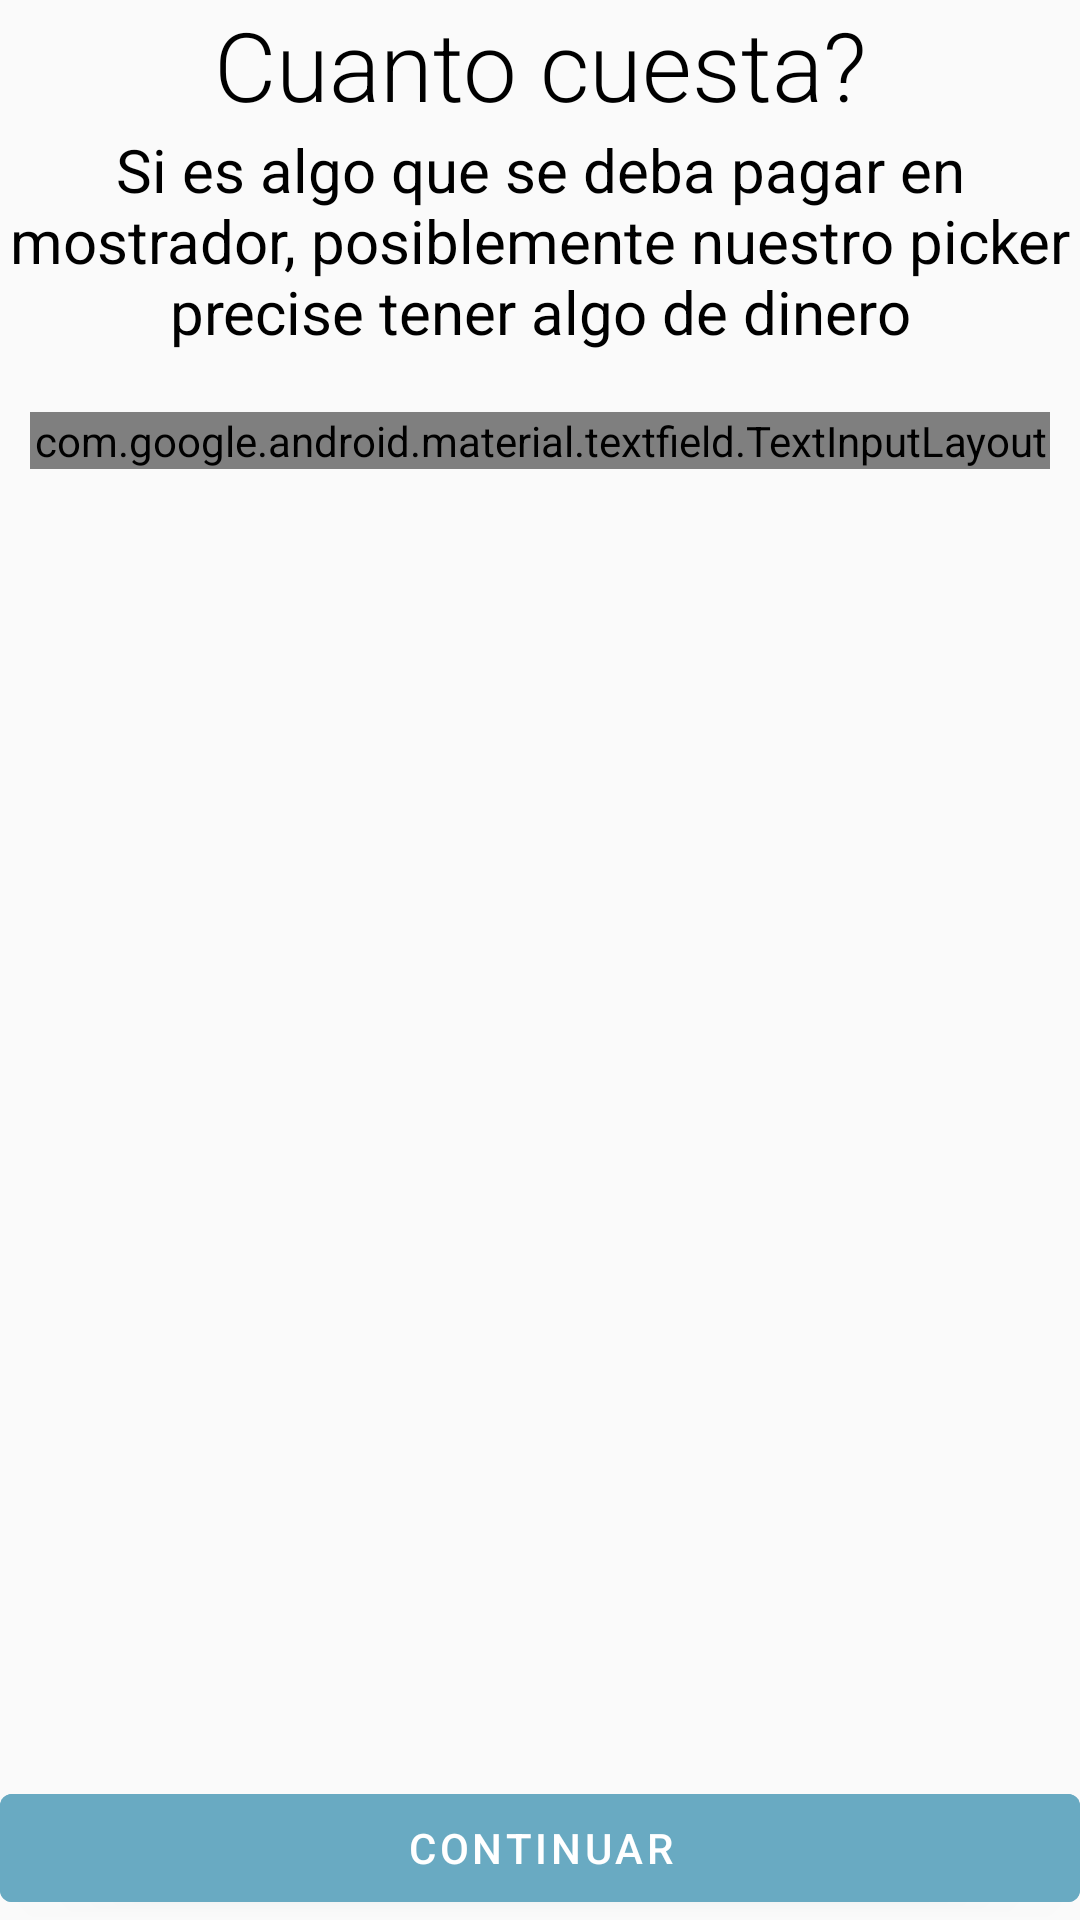

The Android layout XML behind this screen, and the referenced resources:
<!-- AndroidManifest.xml: application theme AppTheme -->
<!-- res/layout/fragment_order_price.xml -->
<?xml version="1.0" encoding="utf-8"?>
<androidx.constraintlayout.widget.ConstraintLayout xmlns:android="http://schemas.android.com/apk/res/android"
    xmlns:app="http://schemas.android.com/apk/res-auto"
    android:orientation="vertical"
    android:layout_width="match_parent"
    android:layout_margin="16dp"
    android:layout_height="match_parent">

    <TextView
        android:id="@+id/order_title"
        android:gravity="center"
        android:text="Cuanto cuesta?"
        style="@style/BaseTitle"
        app:layout_constraintLeft_toLeftOf="parent"
        app:layout_constraintRight_toRightOf="parent"
        app:layout_constraintTop_toTopOf="parent"
        android:layout_width="wrap_content"
        android:layout_height="wrap_content">
    </TextView>

    <TextView
        android:id="@+id/order_subtitle"
        android:gravity="center"
        android:text="Si es algo que se deba pagar en mostrador, posiblemente nuestro picker precise tener algo de dinero"
        app:layout_constraintTop_toBottomOf="@+id/order_title"
        style="@style/BaseSubTitle"
        app:layout_constraintLeft_toLeftOf="parent"
        app:layout_constraintRight_toRightOf="parent"
        android:layout_width="wrap_content"
        android:layout_height="wrap_content">
    </TextView>

    <com.google.android.material.textfield.TextInputLayout
        style="@style/Widget.MaterialComponents.TextInputLayout.OutlinedBox"
        android:layout_marginTop="20dp"
        android:layout_marginLeft="10dp"
        android:layout_marginRight="10dp"
        android:layout_width="0dp"
        app:layout_constraintLeft_toLeftOf="parent"
        app:layout_constraintRight_toRightOf="parent"
        app:layout_constraintTop_toBottomOf="@+id/order_subtitle"
        android:layout_height="wrap_content"
        android:hint="Introducir monton">

        <com.google.android.material.textfield.TextInputEditText
            android:id="@+id/order_price"
            android:inputType="numberDecimal"
            android:lines="5"
            android:layout_width="match_parent"
            android:layout_height="match_parent"
            android:hint="Introducir monto"/>
    </com.google.android.material.textfield.TextInputLayout>


    <com.google.android.material.button.MaterialButton
        android:id="@+id/order_price_btn"
        android:theme="@style/Theme.MaterialComponents"
        android:layout_width="match_parent"
        android:layout_height="wrap_content"
        android:backgroundTint="@color/colorAccent"
        android:text="Continuar"
        android:textColor="@color/white"
        app:layout_constraintBottom_toBottomOf="parent" />

</androidx.constraintlayout.widget.ConstraintLayout>
<!-- resources referenced by this layout -->
<resources>
  <color name="colorAccent">#69AAC2</color>
  <color name="white">#ffffff</color>
  <style name="BaseSubTitle">
          <item name="android:textSize">20sp</item>
          <item name="android:textColor">@color/black</item>
      </style>
  <style name="BaseTitle">
          <item name="android:textSize">32sp</item>
          <item name="android:textColor">@color/black</item>
          <item name="android:fontFamily">sans-serif-light</item>
  
      </style>
  <style name="AppTheme" parent="Theme.AppCompat.Light.NoActionBar">
          
          <item name="colorPrimary">@color/colorPrimary</item>
          <item name="colorPrimaryDark">@color/colorPrimaryDark</item>
          <item name="colorAccent">@color/colorAccent</item>
  
          <item name="android:actionBarTheme">@style/Foodie.ActionBarTheme</item>
          <item name="windowActionBar">false</item>
          <item name="windowNoTitle">true</item>
          <item name="colorControlNormal">@color/white</item>
          <item name="colorControlActivated">@color/colorAccent</item>
          <item name="android:textColorPrimary">@color/colorAccent</item>
          <item name="android:textColorPrimaryInverse">@color/colorPrimaryDark</item>
          <item name="android:statusBarColor" tools:targetApi="lollipop">
              @color/colorPrimary
          </item>
  
          <item name="android:textColor">@color/colorPrimaryDark</item>
          <item name="actionMenuTextColor">@color/colorAccent</item>
          <item name="android:textColorHint">@color/gray</item>
          <item name="android:windowActivityTransitions">true</item>
      </style>
  <color name="black">#000000</color>
  <color name="colorPrimary">#015264</color>
  <color name="colorPrimaryDark">#050852</color>
  <style name="Foodie.ActionBarTheme" parent="@style/ThemeOverlay.AppCompat.Light">
          
          <item name="android:colorControlNormal">?colorPrimary</item>
          <item name="titleTextColor">@color/black</item>
      </style>
  <color name="gray">#797979</color>
</resources>
